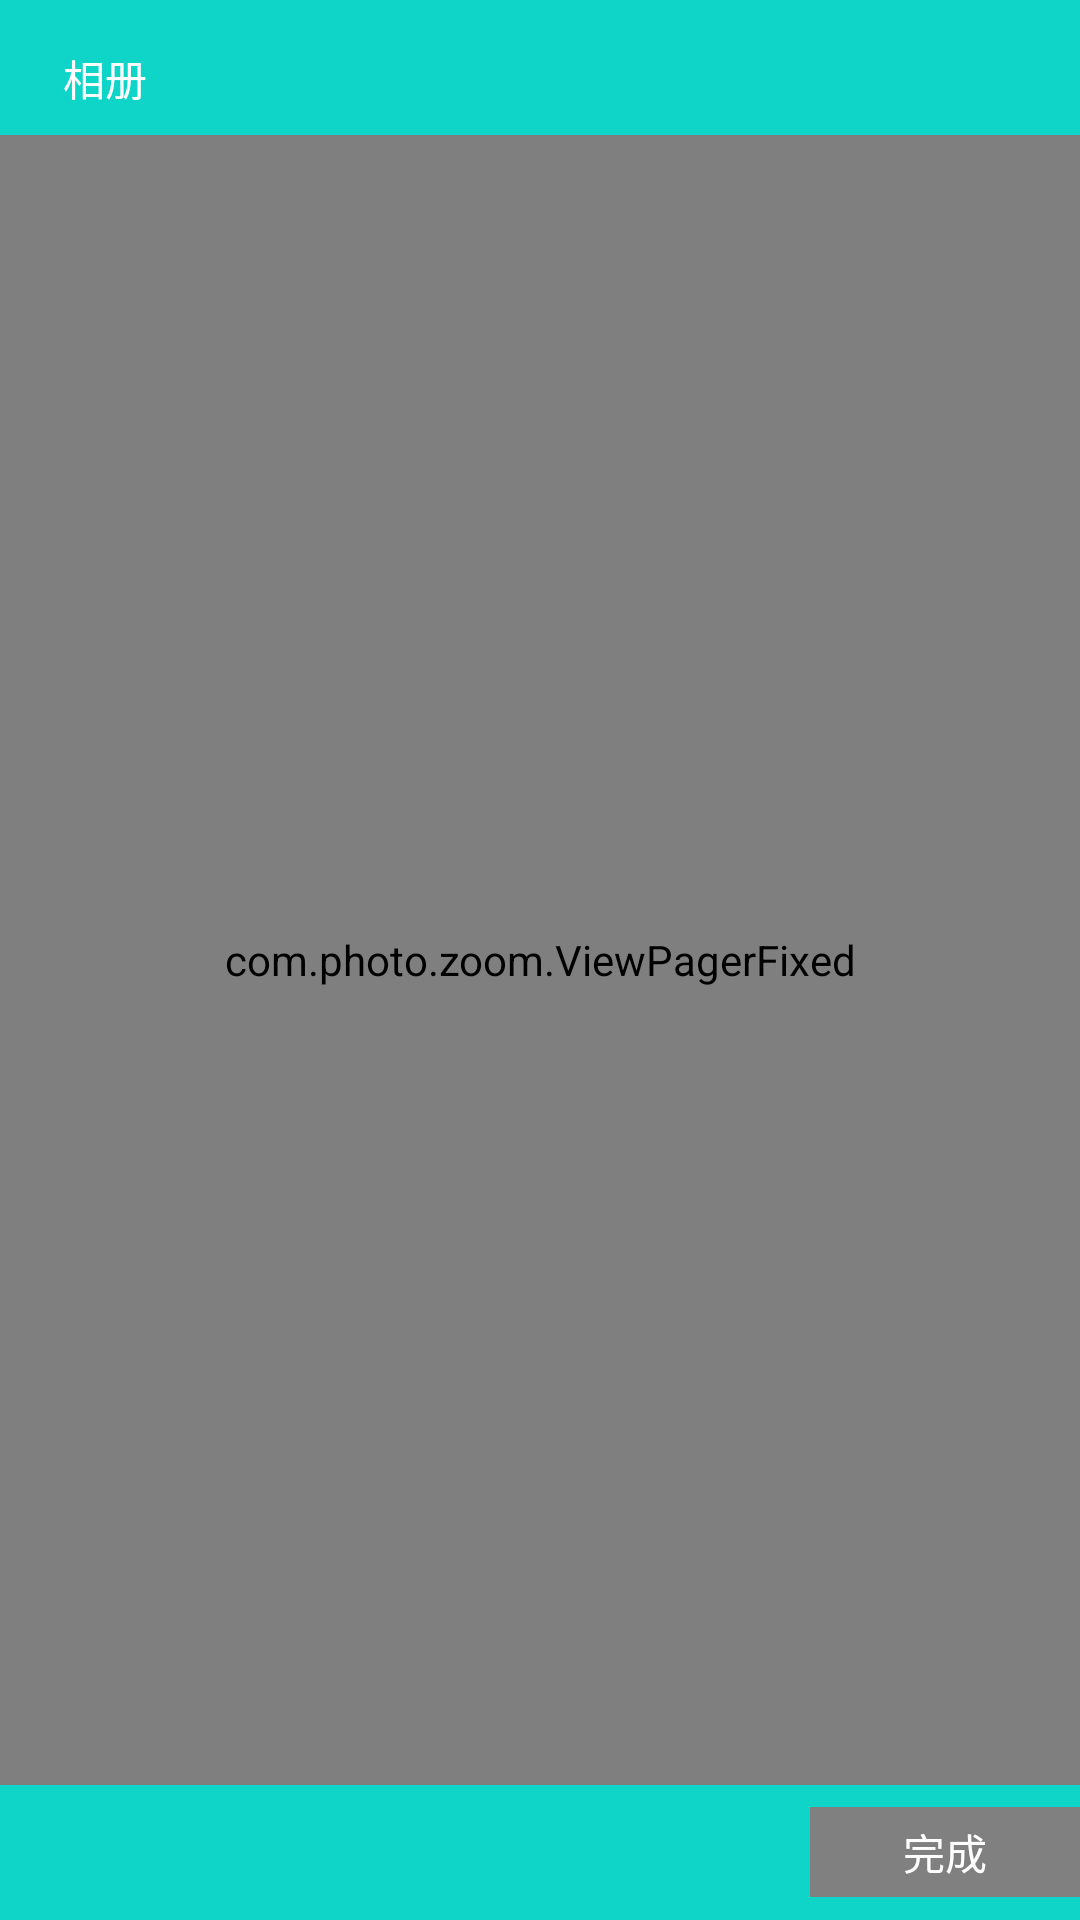

Write the Android layout XML for this screen, with the resource values it uses.
<!-- AndroidManifest.xml: application theme AppTheme -->
<!-- res/layout/plugincameragallery.xml -->
<?xml version="1.0" encoding="utf-8"?>

<RelativeLayout xmlns:android="http://schemas.android.com/apk/res/android"
    android:layout_width="match_parent"
     android:clipToPadding="true"
    android:fitsSystemWindows="true"
    android:layout_height="match_parent"
    android:background="@drawable/title_bar_bg" >

    <RelativeLayout
        android:id="@+id/headview"
        android:layout_width="fill_parent"
        android:layout_height="45dp"
        android:background="@drawable/title_bar_bg"
        android:gravity="center_vertical" >

        <Button
            android:id="@+id/gallery_back"
            android:layout_width="70dp"
            android:layout_height="wrap_content"
            android:layout_centerVertical="true"
            android:layout_marginBottom="5dp"
            android:layout_marginTop="5dp"
            android:background="@drawable/title_bar_bg"
            android:text="相册"
            android:textColor="@color/white"
            android:textSize="14sp" />

        <Button
            android:id="@+id/gallery_del"
            android:layout_width="50dp"
            android:layout_height="wrap_content"
            android:layout_alignParentRight="true"
            android:layout_marginBottom="5dp"
            android:layout_marginTop="5dp"
            android:background="@drawable/plugin_camera_del_state"
            android:textColor="#fff"
            android:textSize="14sp" />
    </RelativeLayout>

    <RelativeLayout
        android:id="@+id/bottom_layout"
        android:layout_width="match_parent"
        android:layout_height="45dp"
        android:layout_alignParentBottom="true"
        android:background="@drawable/title_bar_bg" >

        <Button
            android:id="@+id/send_button"
            android:layout_width="90dp"
            android:layout_height="30dp"
            android:layout_alignParentRight="true"
            android:layout_centerVertical="true"
            android:textColor="@color/white"
            android:background="@drawable/plugin_camera_ok_btn_state"
            android:text="@string/finish" />
    </RelativeLayout>

    <com.photo.zoom.ViewPagerFixed
        android:id="@+id/gallery01"
        android:layout_width="fill_parent"
        android:layout_height="wrap_content"
        android:layout_above="@id/bottom_layout"
        android:layout_below="@id/headview"
        android:layout_centerHorizontal="true"
        android:background="@color/white"
        android:unselectedAlpha="1" >
    </com.photo.zoom.ViewPagerFixed>

</RelativeLayout>
<!-- resources referenced by this layout -->
<resources>
  <color name="white">#FFFFFF</color>
  <!-- drawable plugin_camera_ok_btn_state (drawable) -->
  <?xml version="1.0" encoding="utf-8"?>
  
  <selector xmlns:android="http://schemas.android.com/apk/res/android">
  
      <item android:drawable="@drawable/title_bar_bg" android:state_focused="true"/>
      <item android:drawable="@drawable/title_bar_bg" android:state_pressed="true"/>
      <item android:drawable="@drawable/title_bar_bg" android:state_selected="true"/>
      <item android:drawable="@drawable/re_call"/>
  
  </selector>
  <string name="finish">完成</string>
  <style name="AppTheme" parent="AppBaseTheme" />
  <!-- drawable re_call (drawable) -->
  <?xml version="1.0" encoding="utf-8"?>
  
  <selector
    xmlns:android="http://schemas.android.com/apk/res/android">
      <item android:state_pressed="true" android:drawable="@drawable/title_bar_bg" />
       <item android:state_pressed="false" android:drawable="@color/gray" />
  </selector>
  <style name="AppBaseTheme" parent="android:Theme.Light">
          
      </style>
  <color name="gray">#808080</color>
</resources>
